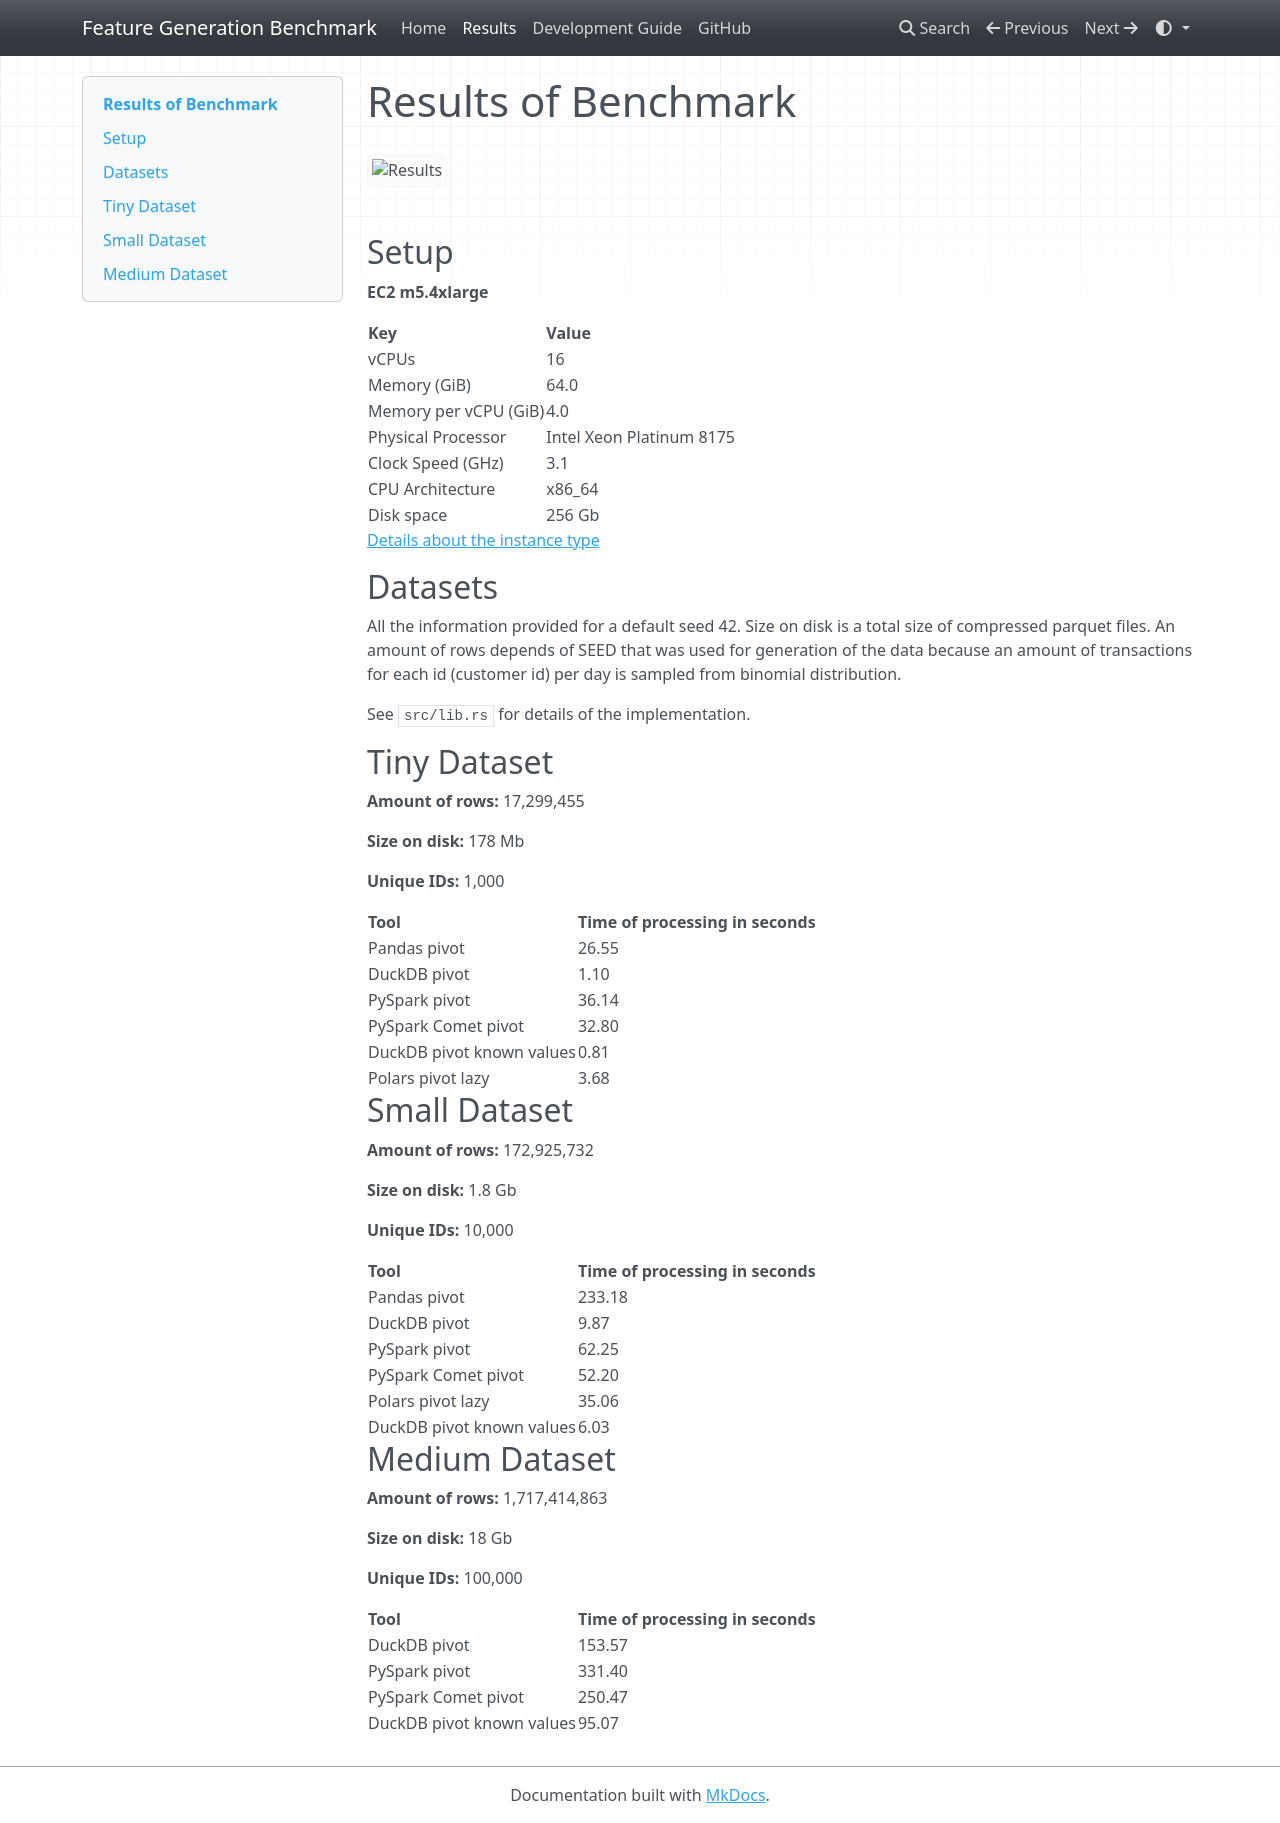

repository: SemyonSinchenko/feature-generation-benchmark · page: benchmark_results/index.html · generator: mkdocs

# Results of Benchmark

![Results](https://raw.githubusercontent.com/SemyonSinchenko/feature-generation-benchmark/main/docs/static/results_overview.png)

## Setup

**EC2 m5.4xlarge**

| Key                   | Value                    |
|-----------------------|--------------------------|
| vCPUs                 | 16                       |
| Memory (GiB)          | 64.0                     |
| Memory per vCPU (GiB) | 4.0                      |
| Physical Processor    | Intel Xeon Platinum 8175 |
| Clock Speed (GHz)     | 3.1                      |
| CPU Architecture      | x86_64                   |
| Disk space            | 256 Gb                   |

[Details about the instance type](https://instances.vantage.sh/aws/ec2/m5.4xlarge)

## Datasets

All the information provided for a default seed 42. Size on disk is a total size of compressed parquet files. An amount of rows depends of SEED that was used for generation of the data because an amount of transactions for each id (customer id) per day is sampled from binomial distribution.

See `src/lib.rs` for details of the implementation.

## Tiny Dataset

**Amount of rows:** 17,299,455

**Size on disk:** 178 Mb

**Unique IDs:** 1,000

| Tool | Time of processing in seconds |
| ---- | ----------------------------- |
| Pandas pivot | 26.55 |
| DuckDB pivot | 1.10 |
| PySpark pivot | 36.14 |
| PySpark Comet pivot | 32.80 |
| DuckDB pivot known values | 0.81 |
| Polars pivot lazy | 3.68 |


## Small Dataset

**Amount of rows:** 172,925,732

**Size on disk:** 1.8 Gb

**Unique IDs:** 10,000

| Tool | Time of processing in seconds |
| ---- | ----------------------------- |
| Pandas pivot | 233.18 |
| DuckDB pivot | 9.87 |
| PySpark pivot | 62.25 |
| PySpark Comet pivot | 52.20 |
| Polars pivot lazy | 35.06 |
| DuckDB pivot known values | 6.03 |



## Medium Dataset

**Amount of rows:** 1,717,414,863

**Size on disk:** 18 Gb

**Unique IDs:** 100,000

| Tool | Time of processing in seconds |
| ---- | ----------------------------- |
| DuckDB pivot | 153.57 |
| PySpark pivot | 331.40 |
| PySpark Comet pivot | 250.47 |
| DuckDB pivot known values | 95.07 |
